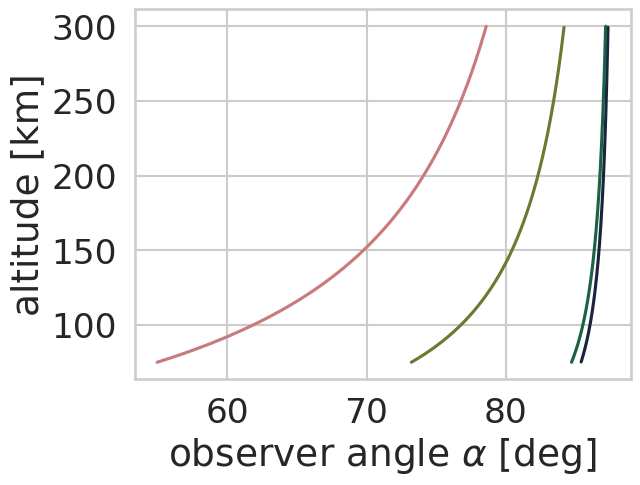
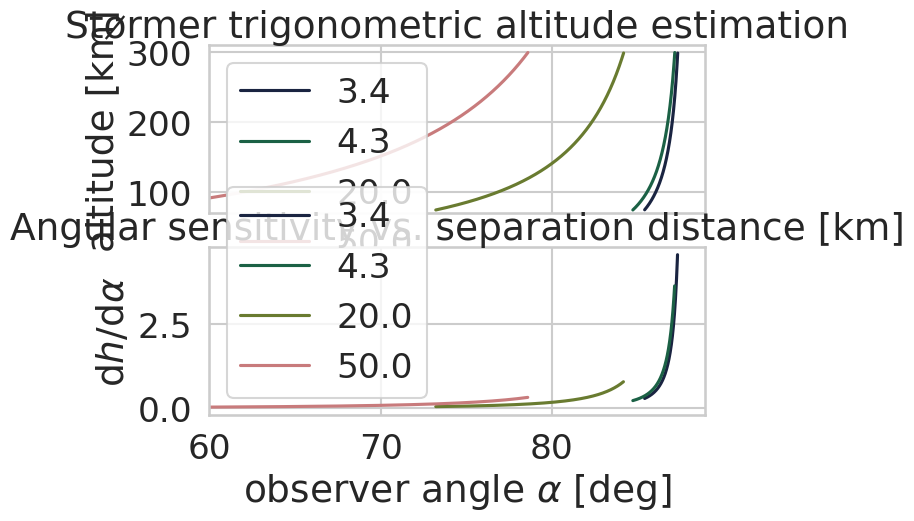

Source code (Python) for these figures, in order:
#!/usr/bin/env python
"""
Stormer's trigometric auroral height determination
Egeland 2013 p. 98
"""
from sympy import sin,solve,Symbol
import numpy as np
from matplotlib.pyplot import figure,subplots,show
import seaborn as sns
sns.set_context('talk',font_scale=1.5)
sns.set_style('whitegrid')
sns.set_palette('cubehelix')

b = 88
a = np.arange(45,b-.5,0.01) #degress


d = np.array([3.4,4.3,20,50])

b = np.radians(b); a = np.radians(a)
h = np.sin(a) * np.sin(b) / np.sin(b-a) * d[:,None]
h[(75>h) | (h>300)] = np.nan
#%%

fg=figure(1); fg.clf()
ax = fg.gca()
ax.plot(np.degrees(a),h.T)
#ax.set_ylim((75,500))
ax.set_ylabel('altitude [km]')
ax.set_xlabel(r'observer angle $\alpha$ [deg]')


fg=figure(2); fg.clf()
fg,axs = subplots(2,1,num=2,sharex=True)
ax=axs[0]
ax.plot(np.degrees(a),h.T)
ax.set_ylim((70,310))
ax.set_xlim((60,None))
ax.set_ylabel('altitude [km]')
ax.set_title('Størmer trigonometric altitude estimation')
ax.legend(d.astype(str),loc='best')

dh = np.diff(h)
ax=axs[1]
ax.plot(np.degrees(a[:-1]),dh.T)
#ax.set_yscale('log')
#ax.set_ylim((0,100))
ax.set_ylabel(r'd$h$/d$\alpha$')
ax.set_title('Angular sensitivity vs. separation distance [km]')
ax.legend(d.astype(str),loc='best')
ax.set_xlabel(r'observer angle $\alpha$ [deg]')
show()

#%% symbolic
if 0:
    a = Symbol("a",real=True,positive=True)
    b = Symbol("b",real=True,positive=True)

    h=100
    
    S=solve(sin(a) * sin(b) / sin(b-a) * d - h,(a,b) )
    print(S)
    
#%% reaction time
rt_ms = np.array([75,85,85,85,85,85,95,95])
print('reaction time std() {:.1f} [ms]  mean: {:.1f}'.format(rt_ms.std(),rt_ms.mean()))
